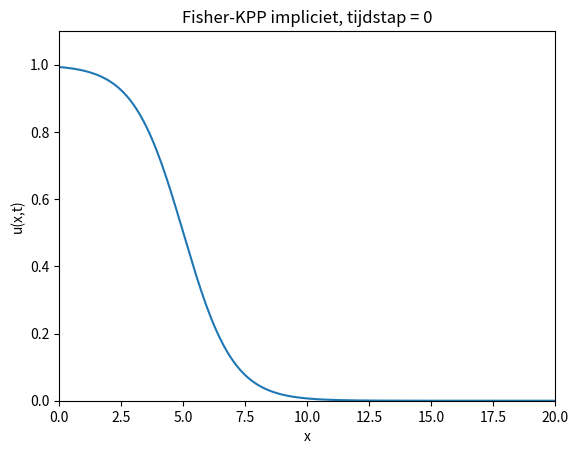
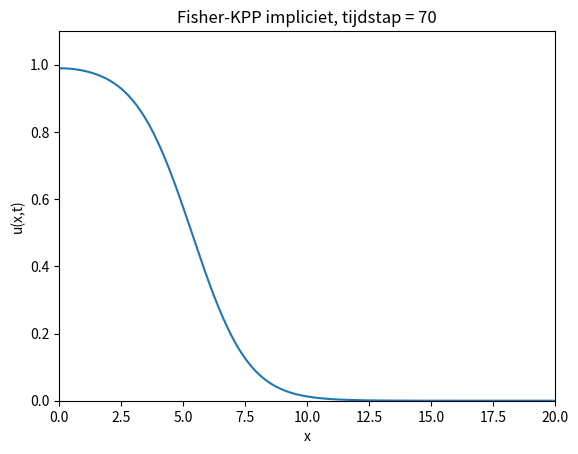
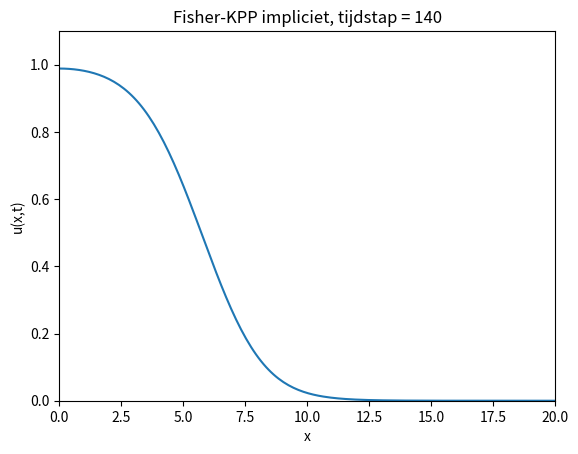
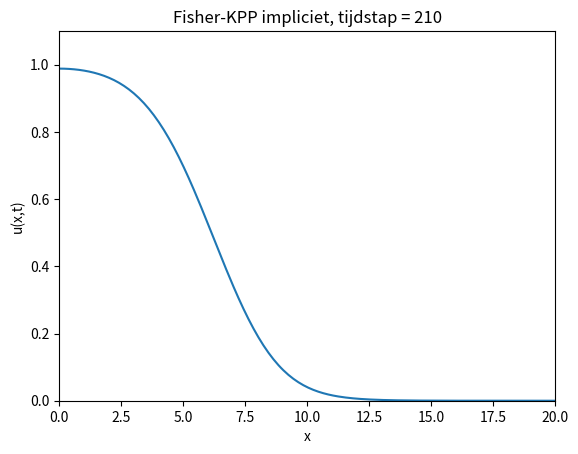
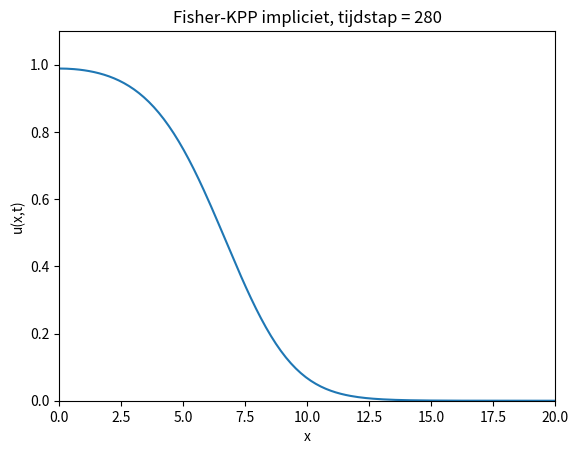
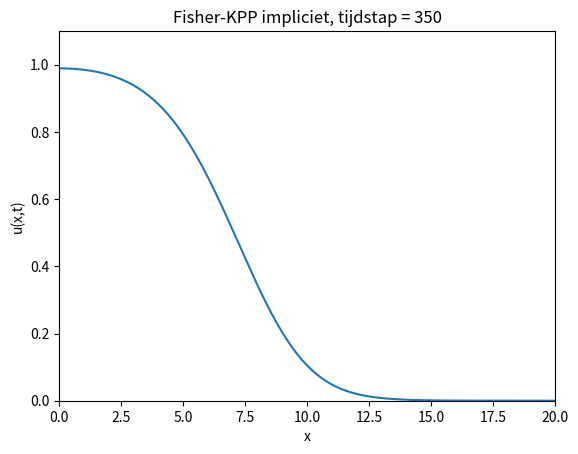
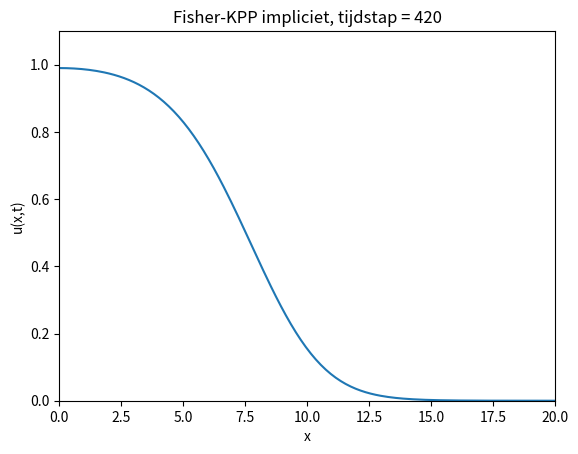
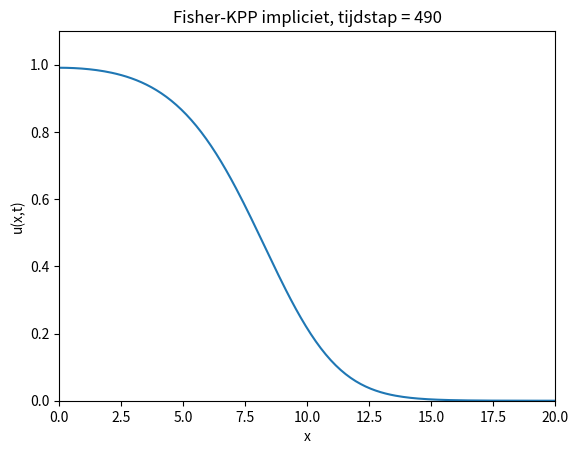
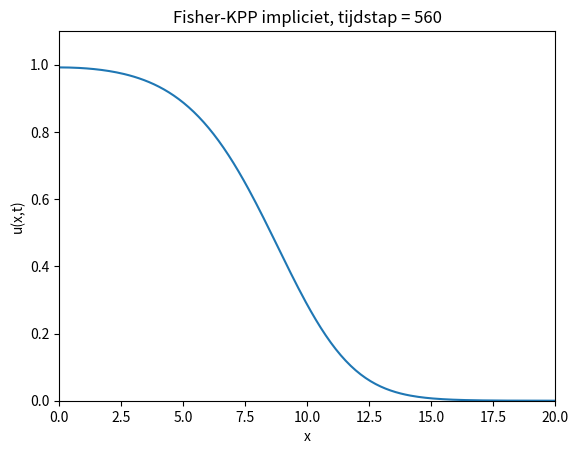
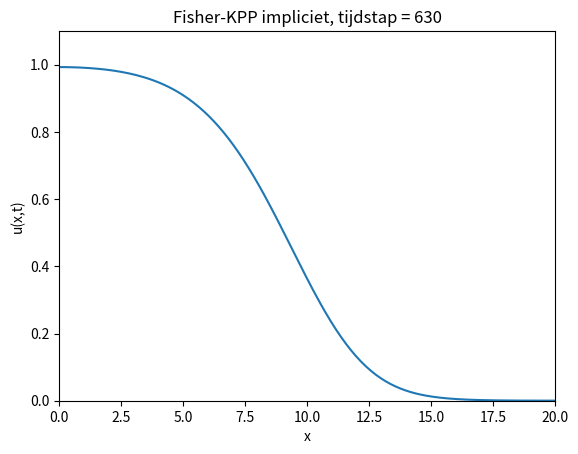
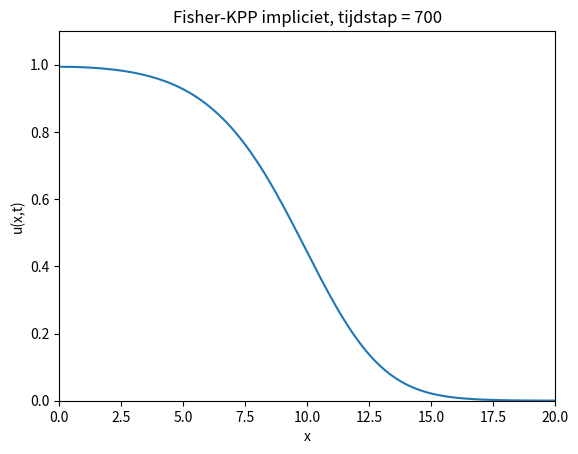
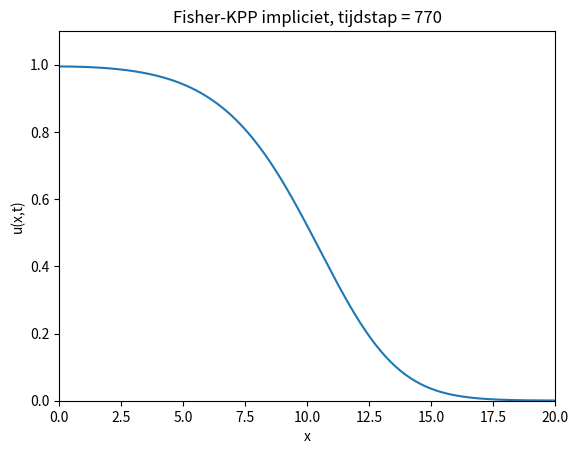
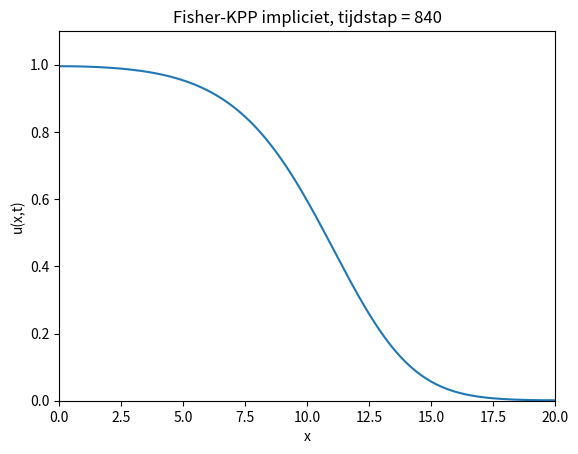
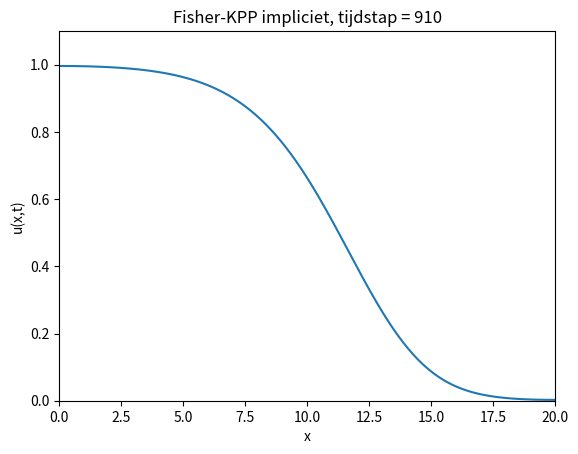
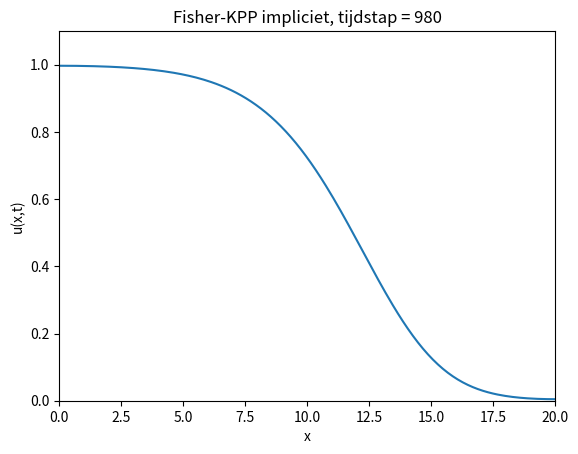
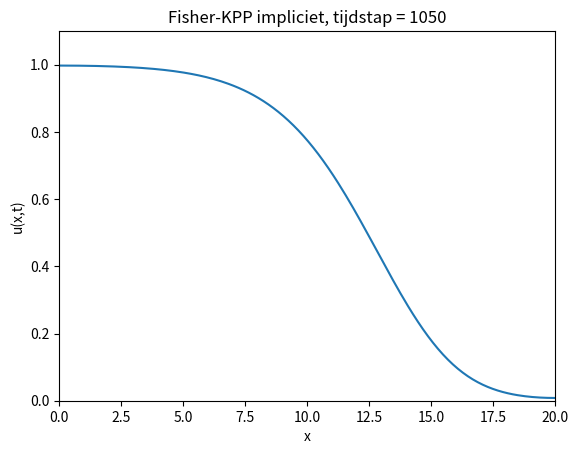

Here is the Python script that generated these plots, in order:
import numpy as np
import matplotlib.pyplot as plt

def Fisher_KPP_vergelijking_impliciet(D,r,L,N,T,t):
    dx = L/(N-1)        #de lengte van een discretisatiestap
    dt = T/t      #t is het aantal tijdstappen
    x = np.linspace(0,L,N)
    #u = 0.5 * (1 - np.tanh(50 * (x - L/2)))
    # u = np.exp(-10*((x-5)**2))
    u = 1/(1+np.exp(x-5))
    # u = 1.05*np.ones(N)

    term = (dt * D) / dx**2

    waarde_nevendiagonaal = -term

    for k in range(t):              
        hoofddiagonaal = 1 + 2*term - dt*r*(1-u)
        A = np.diag(hoofddiagonaal) + np.diag(waarde_nevendiagonaal*np.ones(N-1),1) + np.diag(waarde_nevendiagonaal*np.ones(N-1),-1)
        A[0,1] *= 2                          
        A[N-1,N-2] *= 2

        u_new = np.linalg.solve(A,u)
        u = u_new.copy()

        if k % max(1, t // 100) == 0 or k == t - 1:
            plt.clf()
            plt.plot(x, u_new)
            plt.ylim(0, 1.1)
            plt.xlim(0, L+0.01)
            plt.xlabel("x")
            plt.ylabel("u(x,t)")
            plt.title(f"Fisher-KPP impliciet, tijdstap = {k}")
            plt.pause(0.00011)

        #afbeeldingen opslaan
        if k == 0:
            plt.savefig("impliciet_t=0.png")
        if k == 85:
            plt.savefig("impliciet_t=85.png")
        if k == 170:
            plt.savefig("impliciet_t=170.png")
        if k == 260:
            plt.savefig("impliciet_t=240.png")
# print(Fisher_KPP_vergelijking_impliciet(1, 3, 20, 50, 10, 500))
print(Fisher_KPP_vergelijking_impliciet(1, 1, 20, 200, 32, 7000))
